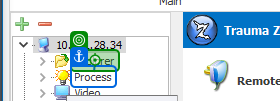
Task: Robotic Enterprise Framework
Workflow: AplicarTNET

Step 1: click on the outline item 'Explorer' in window 'Trauma Zer0 Console by Trauma Zer0 [07900076-10.211.28.34\Not lo*' (tz0console.exe)

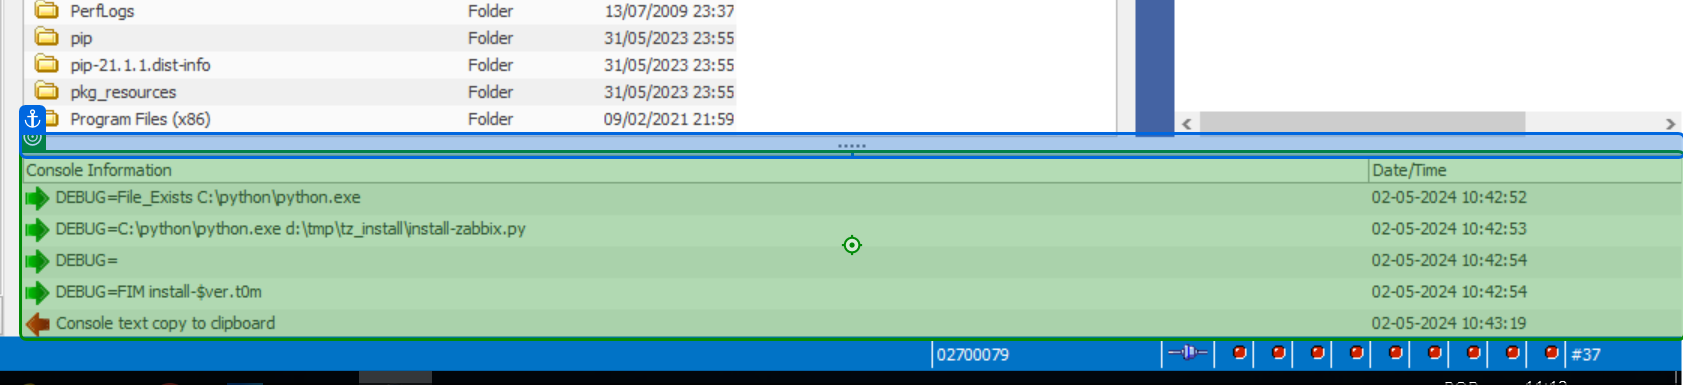
Step 2: click on the element in window 'Trauma Zer0 Console by Trauma Zer0 [02700079-10.211.59.178\Not l*' (tz0console.exe)

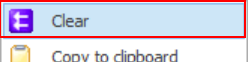
Step 3: click on the push button 'Clear' (tz0console.exe)

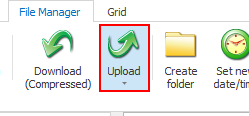
Step 4: click on the menu item 'Upload'

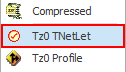
Step 5: click on the push button 'Tz0 TNetLet' in window 'File Manager'

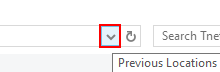
Step 6: click on the push button 'Previous Locations' in window 'Select Tz0 TNetLet to upload' (tz0console.exe)

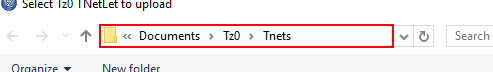
Step 7: type "[in_Config("TnetPastaDestino").ToString.Replace("[usuario]",  System.Environment.UserName.ToString) + "[k(enter)]"]" in window 'Select Tz0 TNetLet to upload' (tz0console.exe)

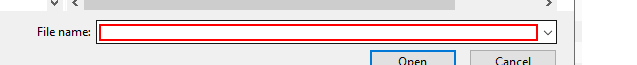
Step 8: type "install_zabbix5.t0m" in window 'Select Tz0 TNetLet to upload' (tz0console.exe)

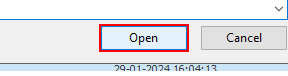
Step 9: click in window 'Select Tz0 TNetLet to upload' (tz0console.exe)

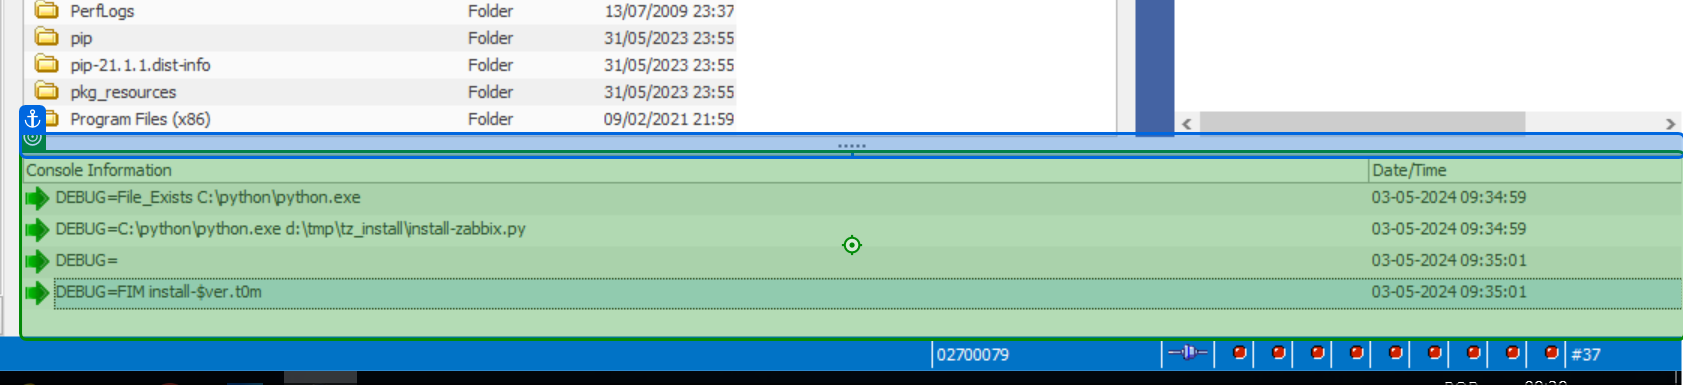
Step 10: click on the element in window 'Trauma Zer0 Console by Trauma Zer0 [02700079-10.211.59.178\Not l*' (tz0console.exe)

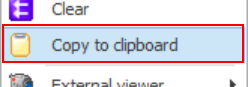
Step 11: click on the push button 'Copy to clipboard' (tz0console.exe)
